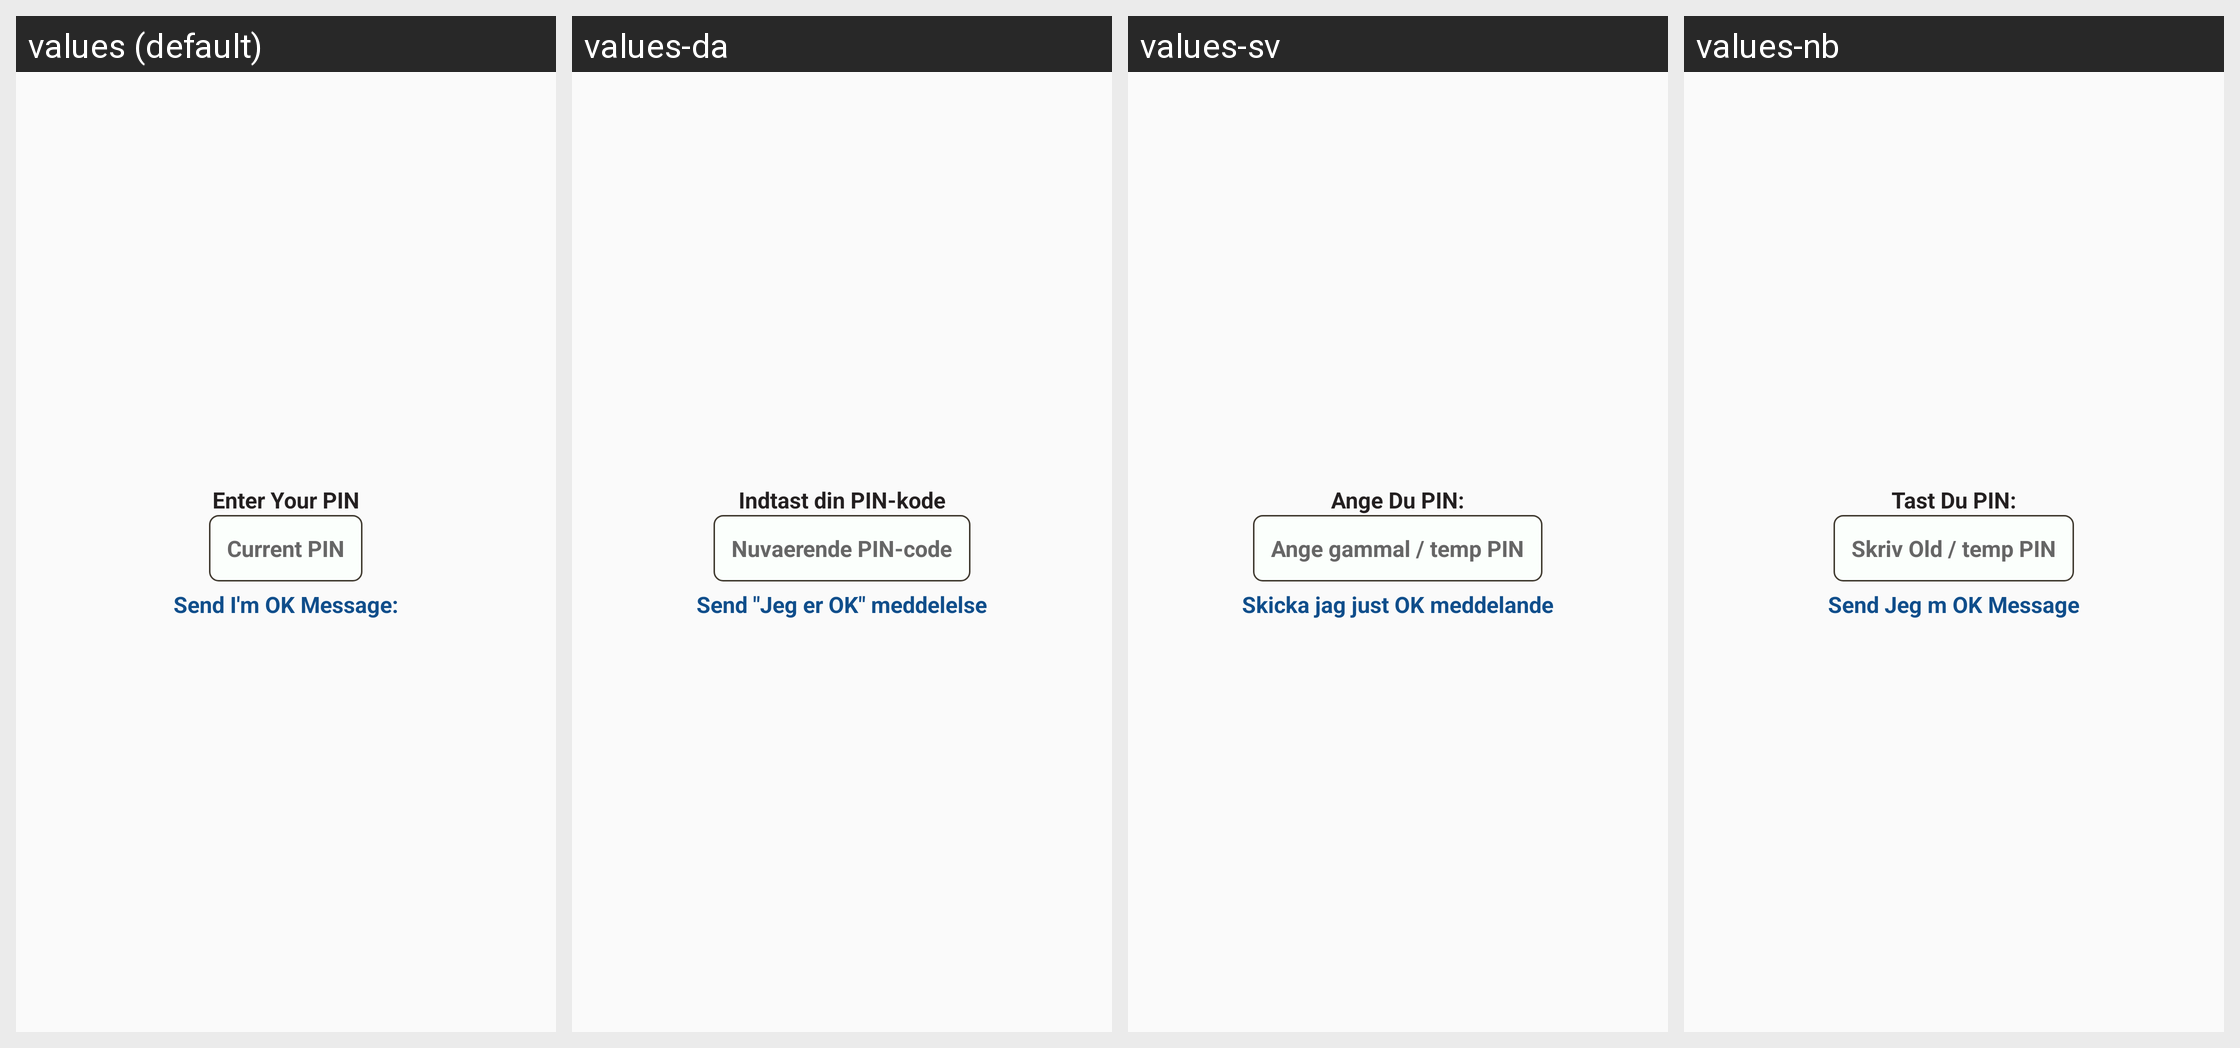

For this localized Android screen grid, give each drawn string resource with its value in every locale shown.
Android screen res/layout/fragment_i_am_ok_send_pin.xml rendered under 4 locales, left to right: values (default), values-da, values-sv, values-nb. Device: Nexus 5 (rendered at 1080×1920; each locale shown at half size, 540×960, under a caption strip naming it); theme AppTheme.
Strings drawn on this screen, with the default value and each locale's value (text and hints the layout hard-codes, and strings that could not be matched under every locale, appear in the picture but are not listed):

TAGE_ENTER_YOUR_PIN
  values: Enter Your PIN
  values-da: Indtast din PIN-kode
  values-sv: Ange Du PIN:
  values-nb: Tast Du PIN:

TAG_ENTER_OLD_TEMP_PIN
  values: Current PIN
  values-da: Nuvaerende PIN-code
  values-sv: Ange gammal / temp PIN
  values-nb: Skriv Old / temp PIN

TAGE_SEND_OK_MSG
  values: Send I'm OK Message:
  values-da: Send "Jeg er OK" meddelelse
  values-sv: Skicka jag just OK meddelande
  values-nb: Send Jeg m OK Message
